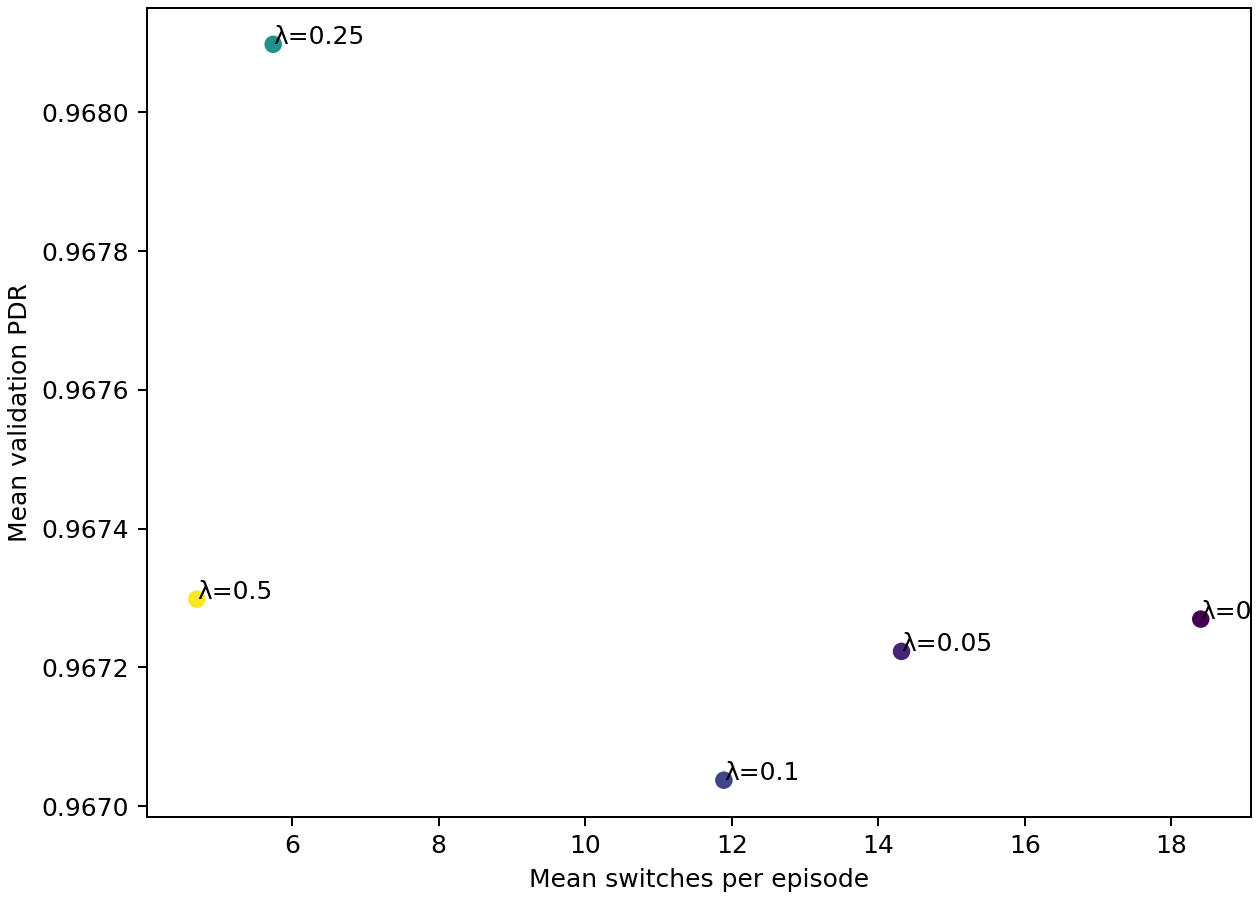

The file beside this chart, header and first rows:
lambda, scenario, pdr_mean, pdr_std, switches_mean, switches_std, unnecessary_switch_rate_mean, reward_mean, recovery_time_mean, proactive_rate_mean, training_seeds, episodes
0.0, congestion, 0.9657, 0.05427, 18.0, 24.5, 0.3304, -144.6, , , 2, 100
0.0, fluctuation, 0.978, 0.04214, 18.82, 24.54, 0.3628, -130.3, 1.0, 0.0, 2, 100
0.0, mixed, 0.9568, 0.05606, 19.22, 23.03, 0.3381, -155.9, 5.091, 0.5152, 2, 100
0.0, node_failure, 0.9685, 0.04906, 17.57, 22.35, 0.3634, -141.7, 7.702, 0.548, 2, 100
0.05, congestion, 0.9657, 0.05494, 13.87, 20.79, 0.3555, -145.9, , , 2, 100
0.05, fluctuation, 0.9775, 0.04266, 14.8, 21.79, 0.3625, -131.9, 1.5, 0.0, 2, 100
0.05, mixed, 0.9573, 0.0549, 14.78, 18.95, 0.3548, -156.3, 7.758, 0.4032, 2, 100
0.05, node_failure, 0.9684, 0.0494, 13.82, 19.65, 0.3629, -142.7, 8.089, 0.5365, 2, 100
0.1, congestion, 0.9654, 0.05523, 11.89, 18.3, 0.3012, -146.7, , , 2, 100
0.1, fluctuation, 0.9771, 0.04348, 12.4, 19.69, 0.3082, -132.7, 2.0, 0.0, 2, 100
0.1, mixed, 0.9573, 0.05471, 11.75, 16.38, 0.3102, -156.9, 5.859, 0.2656, 2, 100
0.1, node_failure, 0.9684, 0.04992, 11.53, 17.56, 0.3321, -143.4, 8.21, 0.5, 2, 100
0.25, congestion, 0.9664, 0.05349, 5.48, 7.979, 0.2541, -147.2, , , 2, 100
0.25, fluctuation, 0.9787, 0.04269, 5.49, 8.786, 0.2537, -132.7, 1.0, 0.0, 2, 100
0.25, mixed, 0.958, 0.05456, 6.4, 7.759, 0.2511, -157.8, 9.5, 0.3, 2, 100
0.25, node_failure, 0.9693, 0.04944, 5.59, 7.952, 0.2635, -143.9, 10.94, 0.463, 2, 100
0.5, congestion, 0.9657, 0.05416, 4.51, 6.72, 0.2746, -148, , , 2, 100
0.5, fluctuation, 0.9784, 0.04241, 4.57, 7.586, 0.287, -133.4, 1.0, 0.0, 2, 100
0.5, mixed, 0.9566, 0.05715, 5.22, 7.039, 0.2815, -159.1, 5.652, 0.3182, 2, 100
0.5, node_failure, 0.9685, 0.04946, 4.49, 6.395, 0.2828, -144.8, 8.797, 0.4896, 2, 100
